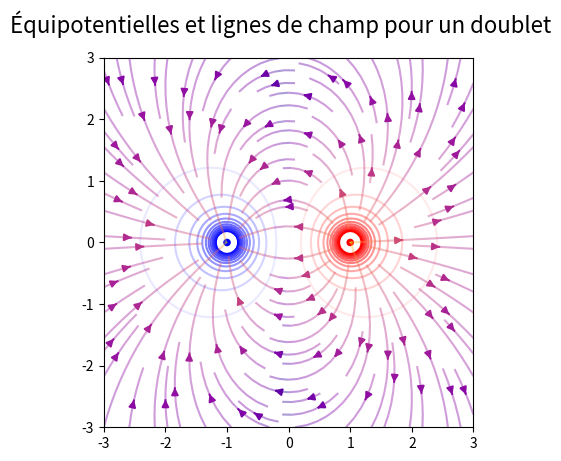

The script that saved this image:
import matplotlib.pyplot as plt
import numpy as np
from matplotlib.patches import Circle

K = 1


def distance(C, x, y):
    xi, yi = C[0]
    return ((x - xi) ** 2 + (y - yi) ** 2) ** (1 / 2)


def potentiel(D, x, y):
    return sum([K * C[1] / distance(C, x, y) for C in D])


def champ(D, x, y):
    Ex, Ey, Er = 0, 0, 0
    for C in D:
        xi, yi = C[0]
        dx, dy = x - xi, y - yi
        r = distance(C, x, y)
        champ_radial = K * C[1] / (r**2)
        Ex += champ_radial * (dx / r)
        Ey += champ_radial * (dy / r)
        Er += champ_radial
    return Ex, Ey, Er


C1 = [[-1, 0], -1]
C2 = [[1, 0], 1]
D = [C1, C2]

X, Y = np.linspace(-3, 3, 100), np.linspace(-3, 3, 100)
XX, YY = np.meshgrid(X, Y)

# fig, (ax1, ax3) = plt.subplots(2, 1, sharex=False, figsize=(8, 10))
fig, ax = plt.subplots()
ax.set_aspect("equal")
ax.set_xlim(-3, 3)
ax.set_ylim(-3, 3)
for pos, q in D:
    ax.add_artist(Circle(pos, 0.05, color="red" if q > 0 else "blue"))

# Équipotentielles
Equipot = potentiel(D, XX, YY)
L = np.linspace(-5, 5, 25)
contour = ax.contour(
    X,
    Y,
    Equipot,
    levels=L,
    cmap="bwr",
)

# Lignes de champ
champX, champY, champR = champ(D, XX, YY)

stream = plt.streamplot(
    X,
    Y,
    champX,
    champY,
    color=np.log(np.fabs(champR) + 1e-9),
    cmap="plasma",
    # start_points=[C1[0], C2[0]],
)
stream.lines.set_alpha(0.4)


fig.suptitle("Équipotentielles et lignes de champ pour un doublet", fontsize=16)
plt.show()
